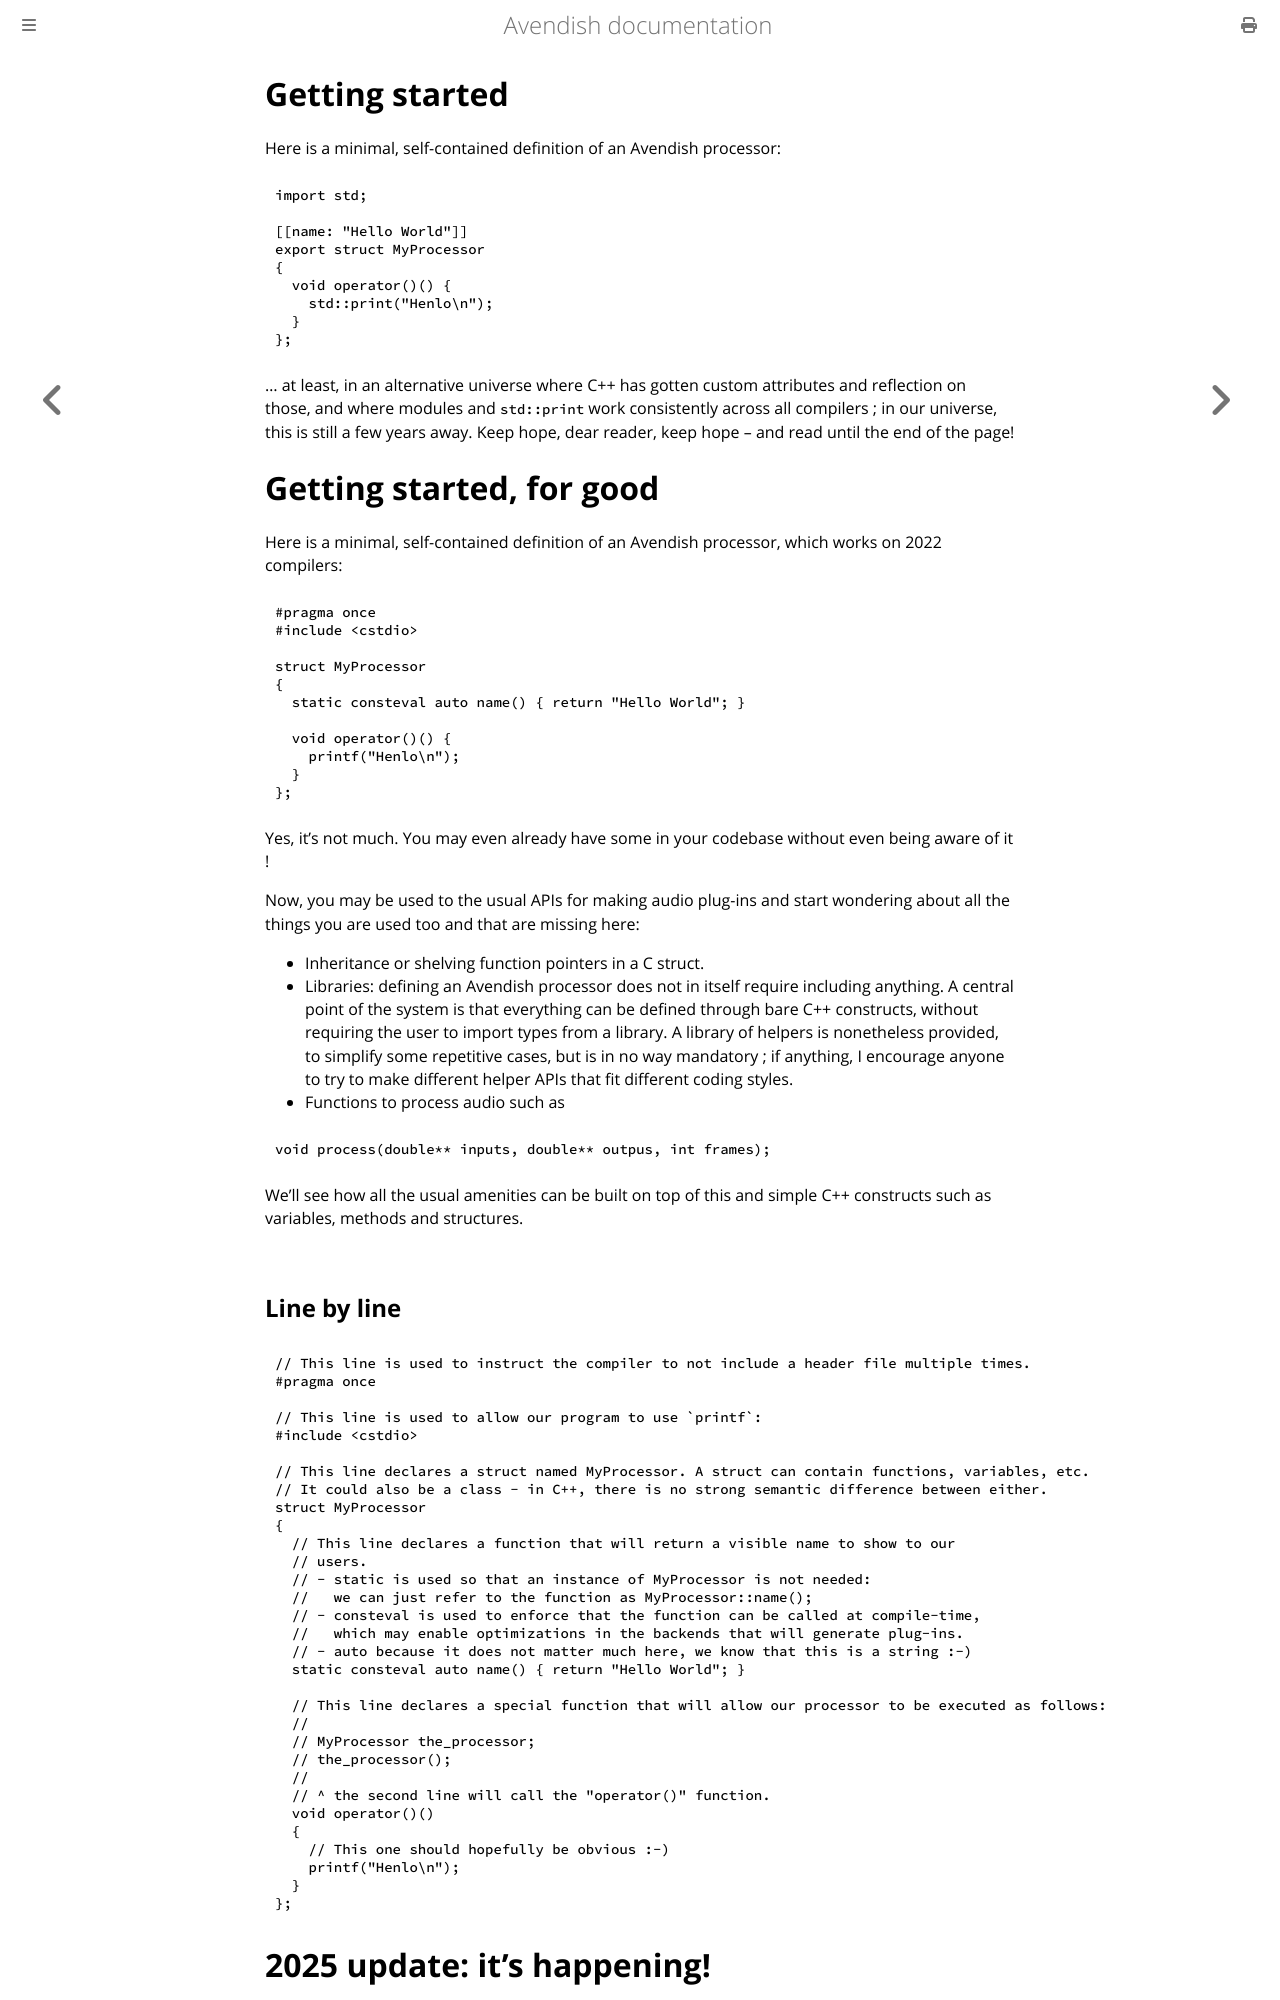

repository: celtera/avendish · page: getting_started/hello_world.html · generator: mdbook

# Getting started

Here is a minimal, self-contained definition of an Avendish processor:

```cpp
import std;

[[name: "Hello World"]]
export struct MyProcessor
{
  void operator()() { 
    std::print("Henlo\n");
  }
};
```

... at least, in an alternative universe where C++ has gotten custom attributes and reflection on those, 
and where modules and `std::print` work consistently across all compilers ; in our universe, this is still a few years away. Keep hope, dear reader, keep hope -- and read until the end of the page!

# Getting started, for good

Here is a minimal, self-contained definition of an Avendish processor, which works on 2022 compilers:

```cpp
#pragma once
#include <cstdio>

struct MyProcessor
{
  static consteval auto name() { return "Hello World"; }

  void operator()() { 
    printf("Henlo\n");
  }
};
```

Yes, it's not much. You may even already have some in your codebase without even being aware of it ! 

Now, you may be used to the usual APIs for making audio plug-ins and start wondering about all the things you are used too and that are missing here: 

- Inheritance or shelving function pointers in a C struct.
- Libraries: defining an Avendish processor does not in itself require including anything. 
  A central point of the system is that everything can be defined through bare C++ constructs, without requiring the user to import types from a library. A library of helpers is nonetheless provided, to simplify some repetitive cases, but is in no way mandatory ; if anything, I encourage anyone to try to make different helper APIs that fit different coding styles.
- Functions to process audio such as
```cpp  
void process(double** inputs, double** outpus, int frames);
```

We'll see how all the usual amenities can be built on top of this and simple C++ constructs such as variables, methods and structures.
